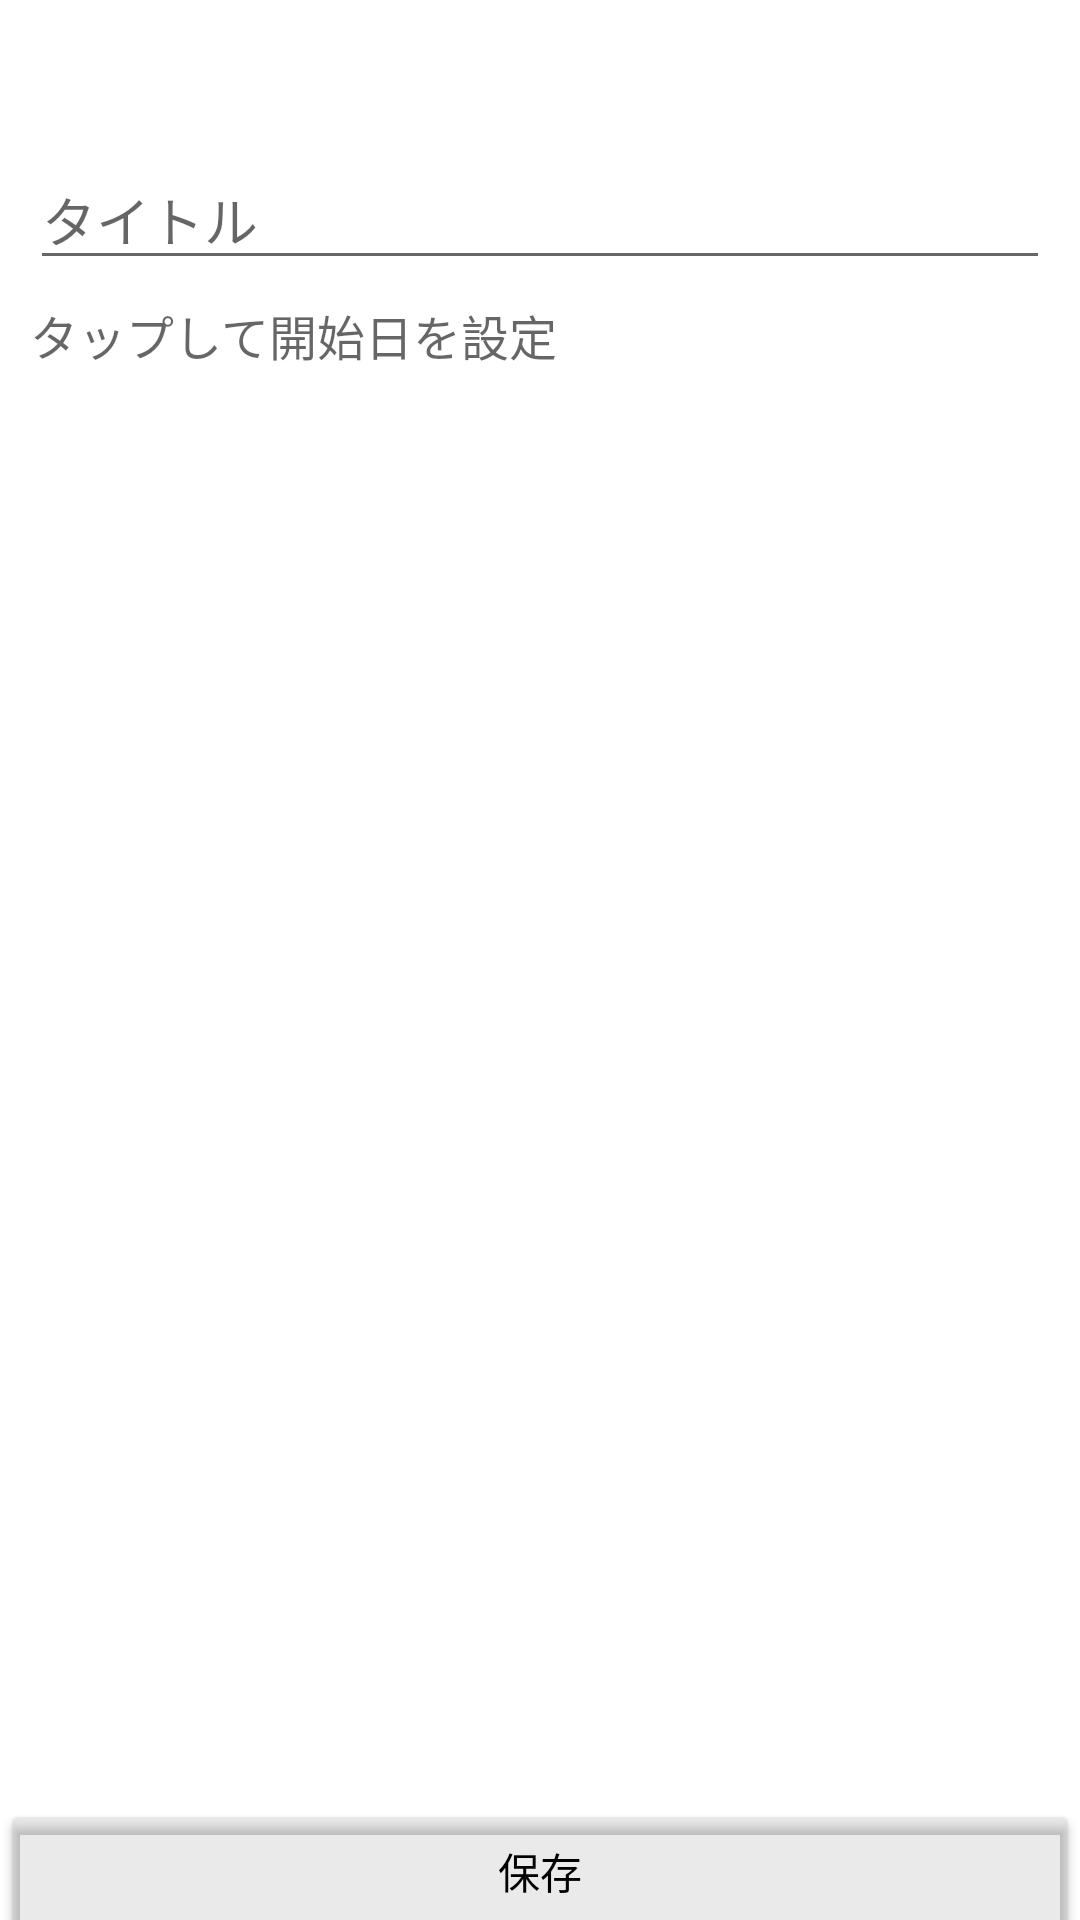

This screen was rendered from an Android layout file. Write that file and the resources it references.
<!-- AndroidManifest.xml: application theme Theme.CountDownApp -->
<!-- res/layout/activity_set_data.xml -->
<?xml version="1.0" encoding="utf-8"?>
<RelativeLayout xmlns:android="http://schemas.android.com/apk/res/android"
    xmlns:app="http://schemas.android.com/apk/res-auto"
    xmlns:tools="http://schemas.android.com/tools"
    android:layout_width="match_parent"
    android:layout_height="match_parent"
    tools:context=".ActivitySetData">

    <Button
        android:id="@+id/button_save"
        android:layout_width="match_parent"
        android:layout_height="wrap_content"
        android:layout_alignParentBottom="true"
        android:layout_marginBottom="-8dp"
        android:layout_weight="1"
        android:backgroundTint="@color/colorButton"
        android:text="保存"
        android:textColor="@color/colorText" />

    <EditText
        android:id="@+id/editText_title"
        android:layout_width="match_parent"
        android:layout_height="wrap_content"
        android:layout_marginLeft="10dp"
        android:layout_marginTop="50dp"
        android:layout_marginRight="10dp"
        android:ems="10"
        android:hint="タイトル"
        android:inputType="textPersonName" />

    <TextView
        android:id="@+id/texView_show_date"
        android:layout_width="match_parent"
        android:layout_height="wrap_content"
        android:layout_marginLeft="10dp"
        android:layout_marginTop="100dp"
        android:layout_weight="1"
        android:hint="@string/edittext_date"
        android:onClick="showDatePickerDialog"
        android:textSize="16sp" />

</RelativeLayout>
<!-- resources referenced by this layout -->
<resources>
  <color name="colorButton">#20575757</color>
  <color name="colorText">#FF000000</color>
  <string name="edittext_date">タップして開始日を設定</string>
  <style name="Theme.CountDownApp" parent="Theme.MaterialComponents.DayNight.NoActionBar">
          
          <item name="colorPrimary">@color/purple_500</item>
          <item name="colorPrimaryVariant">@color/purple_700</item>
          <item name="colorOnPrimary">@color/white</item>
          
          <item name="colorSecondary">@color/teal_200</item>
          <item name="colorSecondaryVariant">@color/teal_700</item>
          <item name="colorOnSecondary">@color/black</item>
          
          <item name="android:statusBarColor" tools:targetApi="l">?attr/colorPrimaryVariant</item>
          
      </style>
  <color name="purple_500">#FF6200EE</color>
  <color name="purple_700">#FF3700B3</color>
  <color name="white">#FFFFFFFF</color>
  <color name="teal_200">#FF03DAC5</color>
  <color name="teal_700">#FF018786</color>
  <color name="black">#FF000000</color>
</resources>
